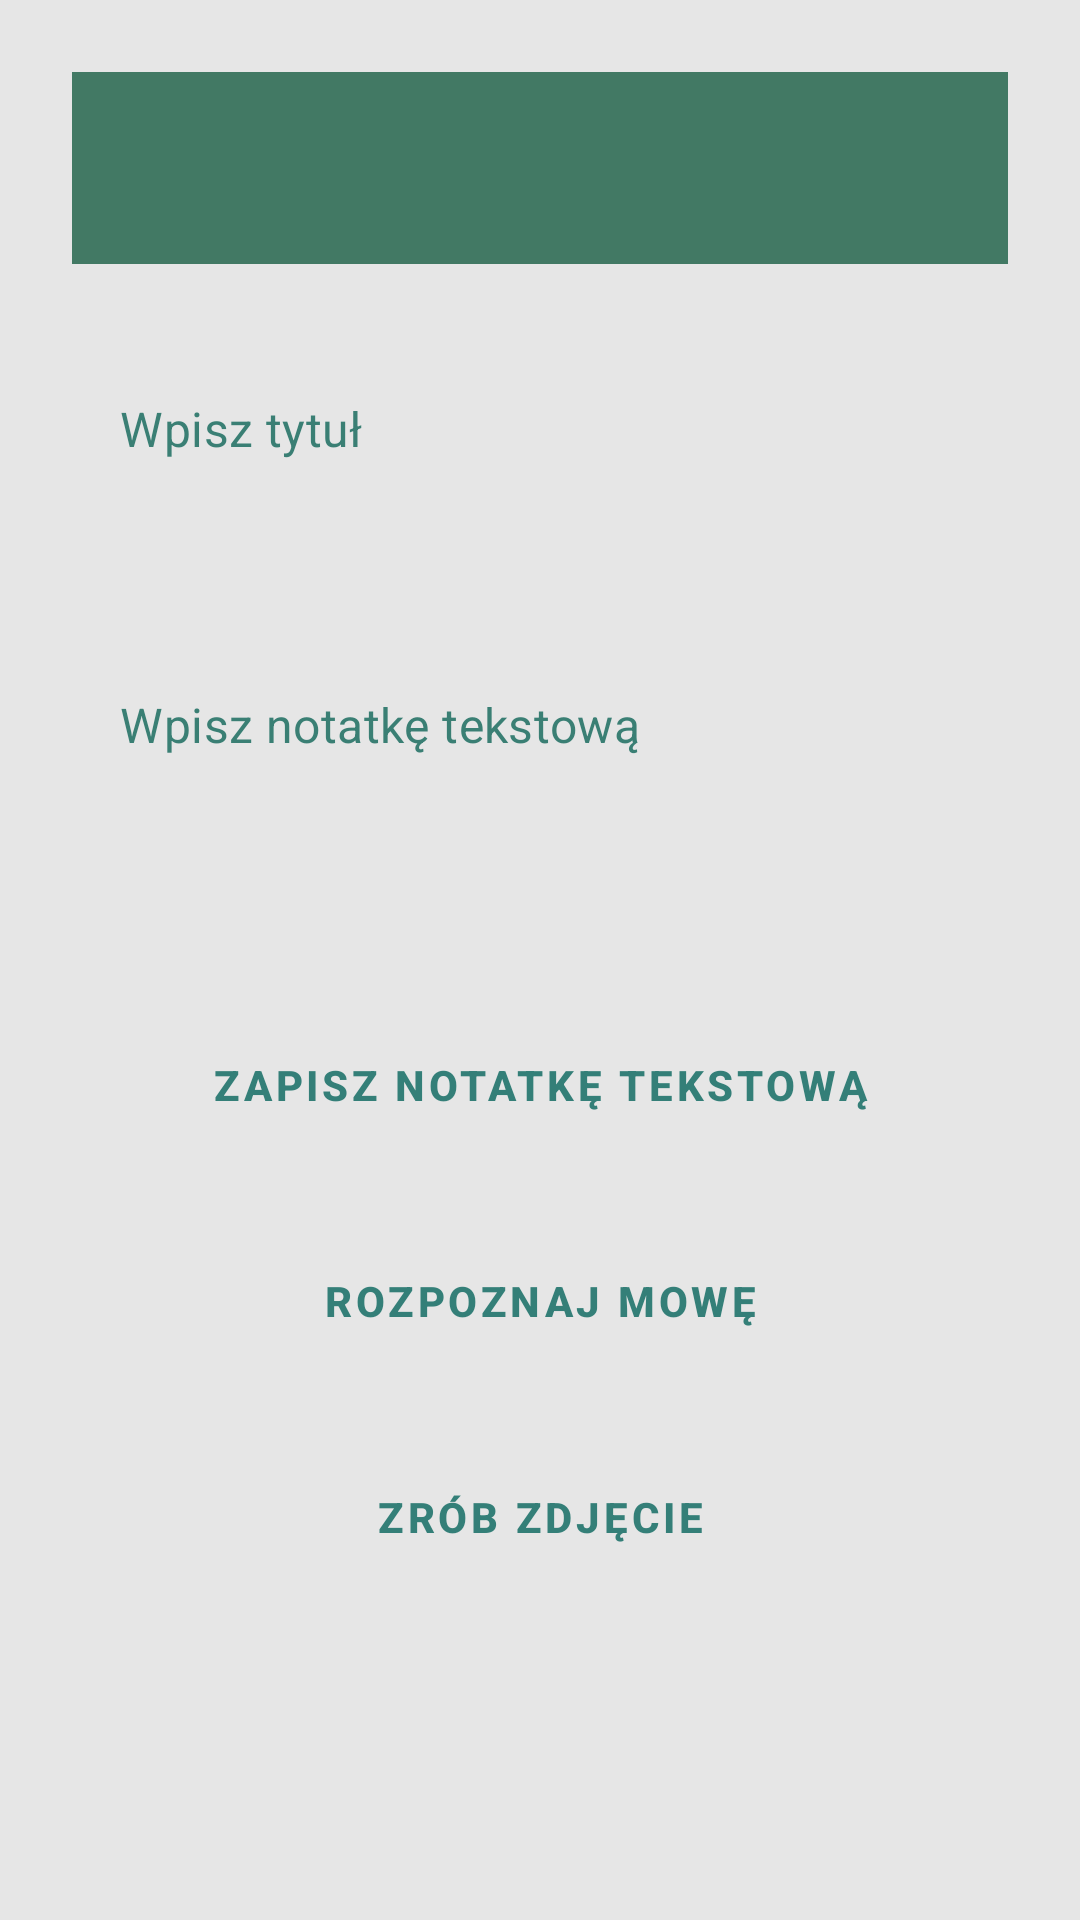

Layout XML and referenced resources for this Android screen:
<!-- AndroidManifest.xml: application theme Theme.GigaNotatnik -->
<!-- res/layout/activity_create_note.xml -->
<?xml version="1.0" encoding="utf-8"?>
<ScrollView xmlns:android="http://schemas.android.com/apk/res/android"
    android:layout_width="match_parent"
    android:layout_height="match_parent"
    android:background="@color/background">

    <LinearLayout
        android:orientation="vertical"
        android:padding="24dp"
        android:layout_width="match_parent"
        android:layout_height="wrap_content">

        
        <androidx.appcompat.widget.Toolbar
            android:id="@+id/createNoteToolbar"
            android:layout_width="match_parent"
            android:layout_height="?attr/actionBarSize"
            android:background="@color/primaryVariant"
            android:title="@string/app_title"
            android:titleTextColor="@color/textPrimary"
            android:theme="@style/ThemeOverlay.AppCompat.Dark.ActionBar"
            android:layout_marginBottom="16dp" />

        
        <EditText
            android:id="@+id/editTextTitle"
            style="@style/AppEditText"
            android:hint="@string/note_title_hint"
            android:inputType="textCapSentences"
            android:layout_marginTop="16dp"
            android:layout_marginBottom="16dp"
            android:layout_width="match_parent"
            android:layout_height="wrap_content" />

        
        <EditText
            android:id="@+id/editTextNote"
            style="@style/AppEditText"
            android:minHeight="120dp"
            android:hint="@string/note_hint"
            android:inputType="textMultiLine"
            android:layout_marginBottom="24dp"
            android:layout_width="match_parent"
            android:layout_height="wrap_content" />

        
        <Button
            android:id="@+id/btnSaveText"
            android:textColor="@color/text_on_button"
            style="@style/AppButton"
            android:text="@string/save_text_note"
            android:layout_marginBottom="12dp" />

        <Button
            android:id="@+id/btnSpeechToText"
            android:textColor="@color/text_on_button"
            style="@style/AppButton"
            android:text="@string/speech_to_text"
            android:layout_marginBottom="12dp" />

        <Button
            android:id="@+id/btnTakePhoto"
            android:textColor="@color/text_on_button"
            style="@style/AppButton"
            android:text="@string/take_photo"
            android:layout_marginBottom="12dp" />

        
        <HorizontalScrollView
            android:layout_width="match_parent"
            android:layout_height="wrap_content"
            android:layout_marginBottom="16dp">

            <LinearLayout
                android:id="@+id/photoContainer"
                android:layout_width="wrap_content"
                android:layout_height="wrap_content"
                android:orientation="horizontal" />
        </HorizontalScrollView>

    </LinearLayout>
</ScrollView>
<!-- resources referenced by this layout -->
<resources>
  <color name="background">#e6e6e6</color>
  <color name="primaryVariant">#427964</color>
  <color name="textPrimary">#111111</color>
  <color name="text_on_button">#347f78</color>
  <string name="app_title">Moje notatki</string>
  <string name="note_hint">Wpisz notatkę tekstową</string>
  <string name="note_title_hint">Wpisz tytuł</string>
  <string name="save_text_note">Zapisz notatkę tekstową</string>
  <string name="speech_to_text">Rozpoznaj mowę</string>
  <string name="take_photo">Zrób zdjęcie</string>
  <style name="AppButton" parent="Widget.MaterialComponents.Button">
          <item name="android:layout_width">match_parent</item>
          <item name="android:layout_height">wrap_content</item>
          <item name="android:layout_marginTop">12dp</item>
          <item name="android:background">@drawable/button_background</item>
          <item name="android:textColor">?attr/colorOnPrimary</item>
          <item name="android:textStyle">bold</item>
          <item name="android:elevation">2dp</item>
      </style>
  <style name="AppEditText" parent="Widget.MaterialComponents.TextInputEditText.FilledBox">
          <item name="android:textColor">@color/search_text_black</item>
          <item name="android:textColorHint">?attr/colorPrimary</item>
          <item name="android:padding">12dp</item>
          <item name="android:textSize">16sp</item>
          <item name="android:background">@drawable/edittext_background</item>
      </style>
  <style name="Theme.GigaNotatnik" parent="Theme.Material3.DayNight.NoActionBar">
          <item name="android:windowBackground">@color/background</item>
          <item name="android:statusBarColor">@color/statusBarColor</item>
          <item name="colorPrimary">@color/primary</item>
          <item name="colorPrimaryVariant">@color/primaryVariant</item>
          <item name="colorSecondary">@color/primary_teal</item>
          <item name="colorAccent">@color/accent</item>
          <item name="colorSurface">@color/surface</item>
          <item name="colorOnSurface">@color/textPrimary</item>
          <item name="colorOnPrimary">@color/text_on_button</item>
  
      </style>
  <!-- drawable button_background (drawable) -->
  <?xml version="1.0" encoding="utf-8"?>
  <selector xmlns:android="http://schemas.android.com/apk/res/android">
      <shape xmlns:android="http://schemas.android.com/apk/res/android"
          android:shape="rectangle">
          <solid android:color="@color/primary_mint"/>
          <corners android:radius="12dp"/>
          <padding android:left="16dp" android:top="8dp"
              android:right="16dp" android:bottom="8dp"/>
      </shape>
  
  
  </selector>
  <color name="search_text_black">#000000</color>
  <color name="statusBarColor">#3A7F74</color>
  <color name="primary">#3A7F74</color>
  <color name="primary_teal">#2F6F63</color>
  <color name="accent">#00D4FF</color>
  <color name="surface">#FFFFFF</color>
  <color name="primary_mint">#5FA88C</color>
</resources>
